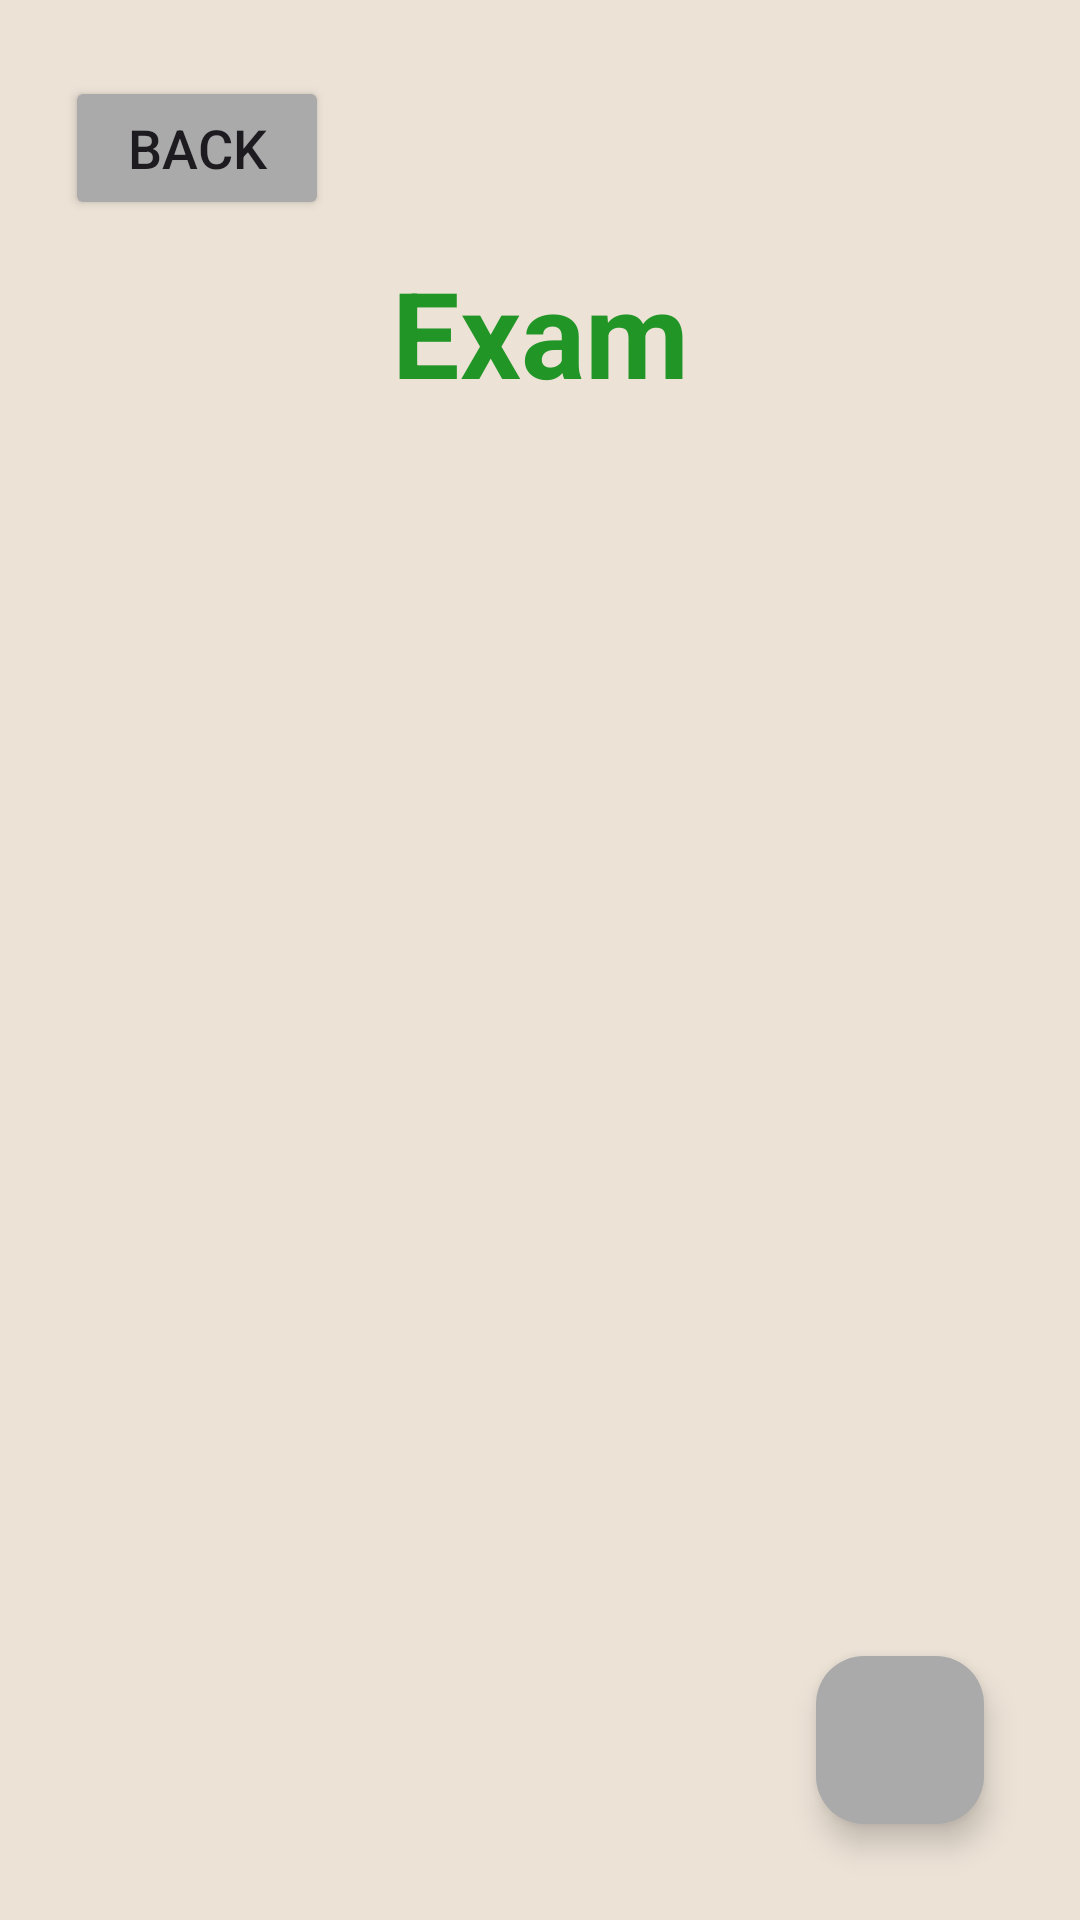

Layout XML and referenced resources for this Android screen:
<!-- AndroidManifest.xml: application theme Theme.Remider_App -->
<!-- res/layout/fragment_third.xml -->
<?xml version="1.0" encoding="utf-8"?>
<androidx.constraintlayout.widget.ConstraintLayout xmlns:android="http://schemas.android.com/apk/res/android"
    xmlns:app="http://schemas.android.com/apk/res-auto"
    xmlns:tools="http://schemas.android.com/tools"
    android:id="@+id/nestedScrollView"
    android:layout_width="match_parent"
    android:layout_height="match_parent"
    android:background="#ECE2D6"
    tools:context=".fragment_third">

    <com.google.android.material.floatingactionbutton.FloatingActionButton
        android:id="@+id/fab2"
        android:layout_width="wrap_content"
        android:layout_height="wrap_content"
        android:layout_alignParentEnd="true"
        android:layout_alignParentBottom="true"
        android:layout_marginEnd="32dp"
        android:layout_marginBottom="32dp"
        android:backgroundTint="@android:color/darker_gray"
        android:src="@drawable/baseline_add"
        app:layout_constraintBottom_toBottomOf="parent"
        app:layout_constraintEnd_toEndOf="parent" />

    <Button
        android:id="@+id/button_third"
        android:layout_width="wrap_content"
        android:layout_height="wrap_content"
        android:text="@string/previous"
        android:textSize="18sp"
        android:backgroundTint="@android:color/darker_gray"

        app:layout_constraintBottom_toBottomOf="parent"
        app:layout_constraintEnd_toEndOf="parent"
        app:layout_constraintHorizontal_bias="0.08"
        app:layout_constraintStart_toStartOf="parent"
        app:layout_constraintTop_toTopOf="parent"
        app:layout_constraintVertical_bias="0.043" />

    <TextView
        android:id="@+id/textViewThird"
        android:layout_width="wrap_content"
        android:layout_height="wrap_content"
        android:text="@string/button_exam"
        android:textColor="#219526"
        android:textSize="40sp"
        android:textStyle="bold"

        app:layout_constraintBottom_toBottomOf="parent"
        app:layout_constraintEnd_toEndOf="parent"
        app:layout_constraintStart_toStartOf="parent"
        app:layout_constraintTop_toTopOf="parent"
        app:layout_constraintVertical_bias="0.143" />

    <androidx.recyclerview.widget.RecyclerView
        android:id="@+id/assignmentRecyclerView"
        android:layout_width="match_parent"
        android:layout_height="wrap_content"
        android:layout_alignParentBottom="true"
        android:layout_marginTop="23dp"
        android:nestedScrollingEnabled="true"
        app:layoutManager="androidx.recyclerview.widget.LinearLayoutManager"
        app:layout_constraintBottom_toBottomOf="parent"
        app:layout_constraintEnd_toEndOf="parent"
        app:layout_constraintHorizontal_bias="1.0"
        app:layout_constraintStart_toStartOf="parent"
        app:layout_constraintTop_toTopOf="parent" />
</androidx.constraintlayout.widget.ConstraintLayout>
<!-- resources referenced by this layout -->
<resources>
  <string name="button_exam">Exam</string>
  <string name="previous">Back</string>
  <style name="Theme.Remider_App" parent="Base.Theme.Remider_App" />
  <style name="Base.Theme.Remider_App" parent="Theme.Material3.DayNight.NoActionBar">
          
          
      </style>
</resources>
